Dataset: processed (GitHub, pluto311207/Smart_Trash_Bin_AI-AIvsArduino-). Classes: metal, paper, plastic.

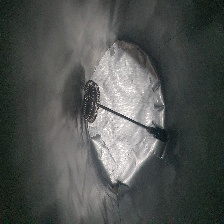
Label: metal

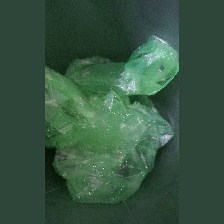
Label: plastic

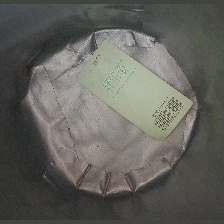
Label: paper

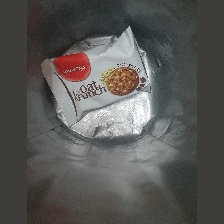
Label: plastic

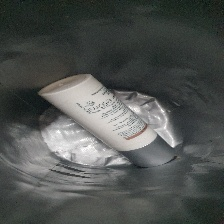
Label: plastic

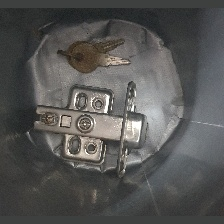
Label: metal
